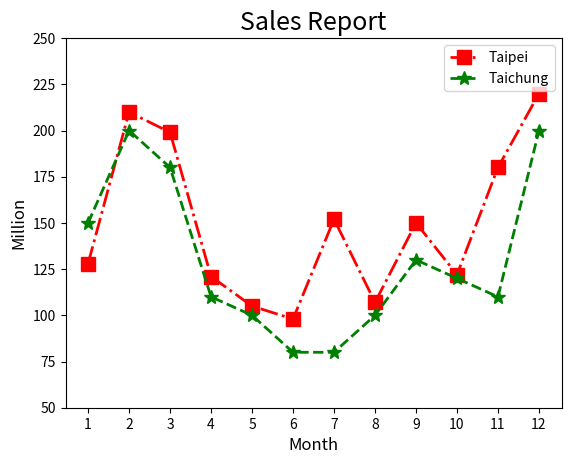

Recreate this plot in Python.
import matplotlib.pyplot as plt
month = [1,2,3,4,5,6,7,8,9,10,11,12]
listy1 = [128,210,199,121,105,98,152,107,150,122,180,220]
plt.plot(month, listy1, 'r-.s', lw=2, ms=10, label="Taipei")
listy2 = [150,200,180,110,100,80,80,100,130,120,110,200]
plt.plot(month, listy2, 'g--*', lw=2, ms=10, label="Taichung")
plt.legend()
plt.xticks(month)
plt.ylim(50, 250)
plt.title("Sales Report", fontsize=18)
plt.xlabel("Month", fontsize=12)
plt.ylabel("Million", fontsize=12)
plt.show()